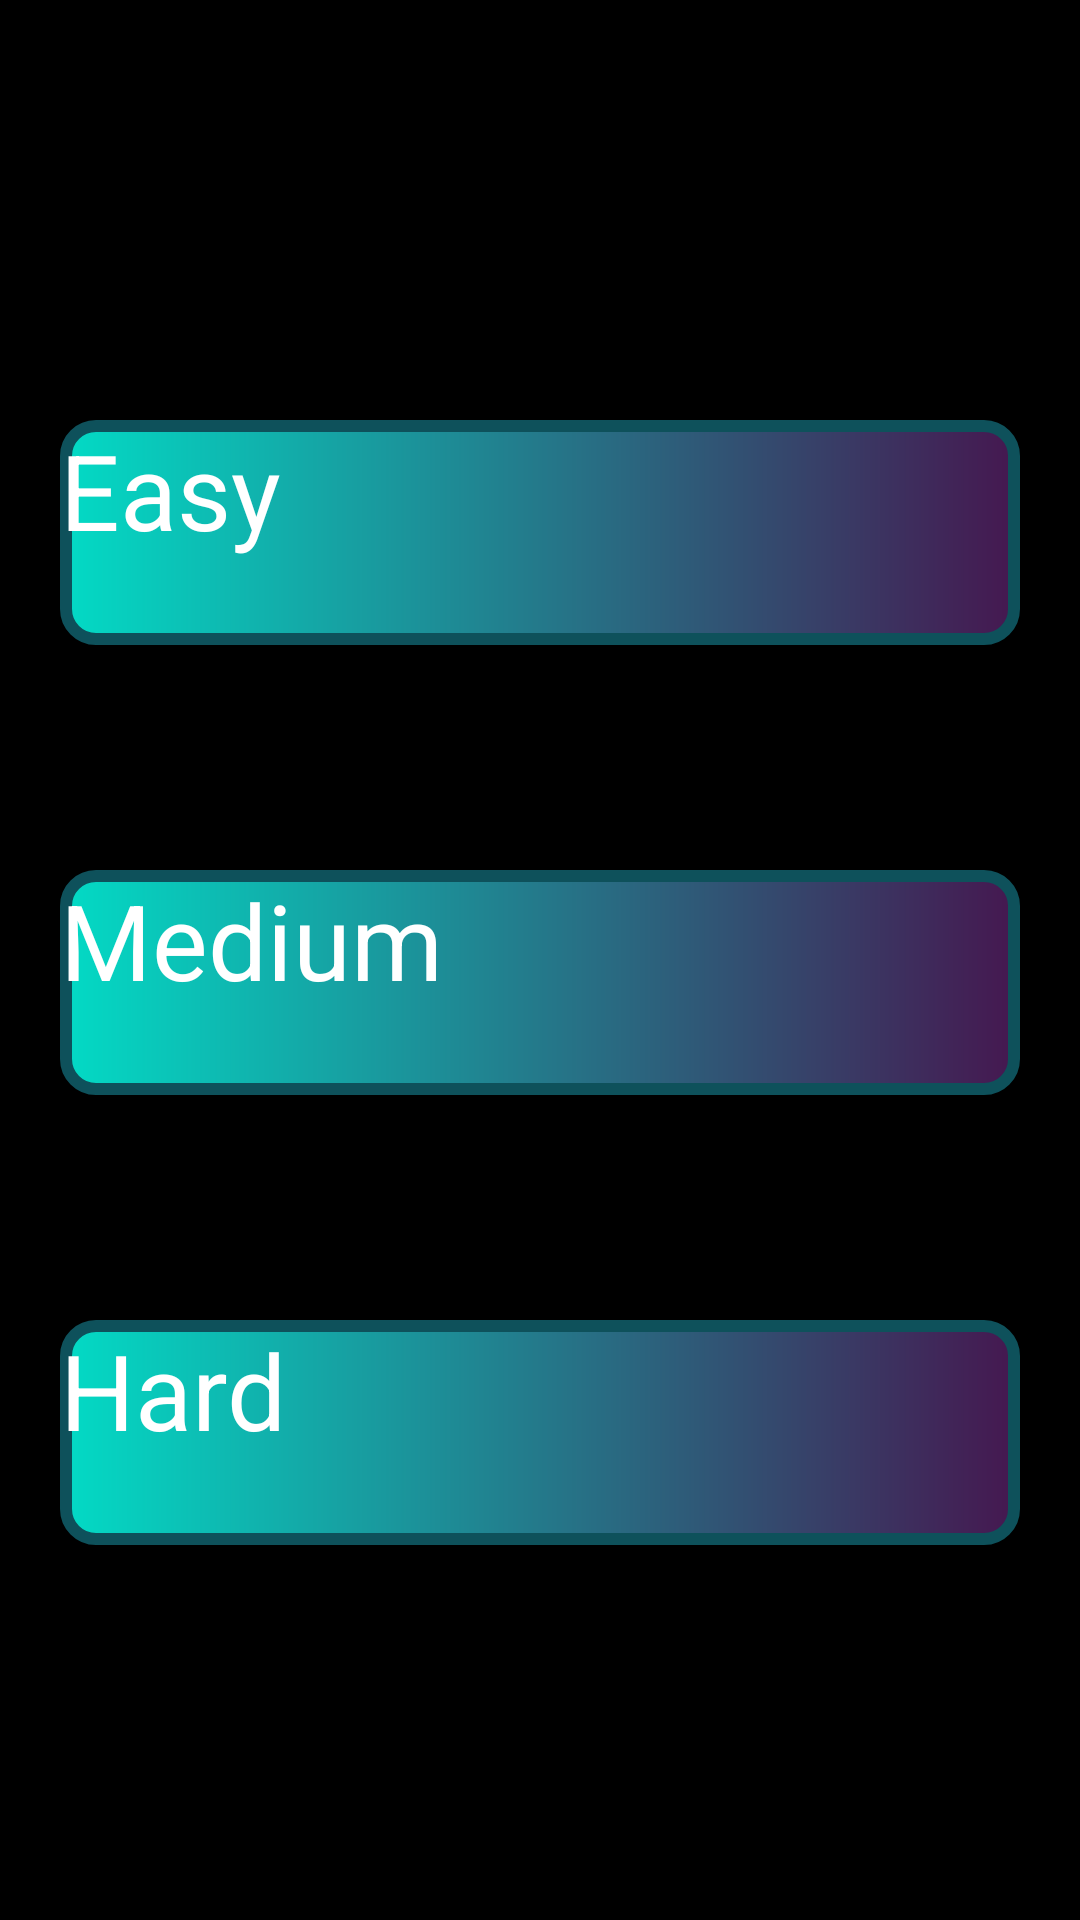

This screen was rendered from an Android layout file. Write that file and the resources it references.
<!-- AndroidManifest.xml: application theme Theme.Hello -->
<!-- res/layout/activity_legs.xml -->
<RelativeLayout xmlns:android="http://schemas.android.com/apk/res/android"
    xmlns:app="http://schemas.android.com/apk/res-auto"
    xmlns:tools="http://schemas.android.com/tools"
    android:id="@+id/main"
    android:layout_width="match_parent"
    android:layout_height="match_parent"
    android:background="@color/black"
    android:textAlignment="center"
    tools:context=".Legs">

    <Button
        android:id="@+id/button1"
        android:layout_width="320dp"
        android:layout_height="75dp"
        android:layout_centerHorizontal="true"
        android:layout_marginTop="140dp"
        android:background="@drawable/button_background_shape"
        android:onClick="easy_Legs"
        android:text="Easy"
        android:textSize="35dp"
        android:textColor="@color/white" />

    <Button
        android:id="@+id/button2"
        android:layout_width="320dp"
        android:layout_height="75dp"
        android:layout_below="@id/button1"
        android:layout_centerHorizontal="true"
        android:layout_marginTop="75dp"
        android:background="@drawable/button_background_shape"
        android:onClick="moderate_Legs"
        android:text="Medium"
        android:textSize="35dp"
        android:textColor="@color/white" />

    <Button
        android:id="@+id/button3"
        android:layout_width="320dp"
        android:layout_height="75dp"
        android:layout_below="@id/button2"
        android:layout_centerHorizontal="true"
        android:layout_marginTop="75dp"
        android:background="@drawable/button_background_shape"
        android:onClick="hard_Legs"
        android:text="Hard"
        android:textSize="35dp"
        android:textColor="@color/white" />
    <Button android:id="@+id/backButton"
        android:layout_width="wrap_content"
        android:layout_height="wrap_content"
        android:layout_alignParentStart="true"
        android:layout_marginTop="16dp"
        android:layout_marginStart="16dp"
        android:text="Back"
        android:textSize="25dp"
        android:onClick="onBackButtonClicked" />

</RelativeLayout>
<!-- resources referenced by this layout -->
<resources>
  <color name="black">#FF000000</color>
  <color name="white">#FFFFFFFF</color>
  <!-- drawable button_background_shape (drawable) -->
  <?xml version="1.0" encoding="utf-8"?>
  <shape xmlns:android="http://schemas.android.com/apk/res/android"
  android:padding="16dp"
  android:shape="rectangle">
      <gradient
          android:endColor="#451850"
          android:gradientRadius="30dp"
          android:type="linear"
          android:startColor="@color/colorAccent" />
  <stroke
      android:width="4dp"
      android:color="@color/buttonColor" />
  <corners android:radius="10dp" />
  </shape>
  <color name="colorAccent">#03DAC5</color>
  <color name="buttonColor">#0E515B</color>
</resources>
